Run: headless pygame with SDL's dummy video driver; simulated clock (each Clock.tick advances the game by its frame time, no real sleeping); random seed 0; keys injected as events and as key.get_pressed() state; no mouse input.
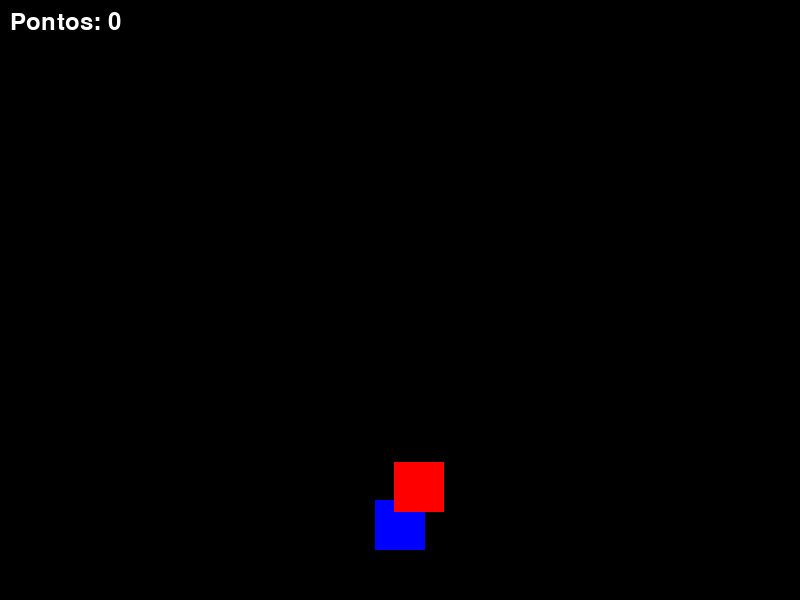
Frame 1 of 1 · flips 1–60 · no input (game ended)

The pygame program that drew these frames:

import pygame
import random

# Inicialização do Pygame
pygame.init()

# Configurações da tela
LARGURA = 800
ALTURA = 600
TELA = pygame.display.set_mode((LARGURA, ALTURA))
pygame.display.set_caption("Jogo de Desviar")

# Cores
BRANCO = (255, 255, 255)
VERMELHO = (255, 0, 0)
AZUL = (0, 0, 255)

# Jogador
jogador_tamanho = 50
jogador_x = LARGURA // 2 - jogador_tamanho // 2
jogador_y = ALTURA - 2 * jogador_tamanho
jogador_velocidade = 15

# Obstáculo
obstaculo_largura = 50
obstaculo_altura = 50
obstaculo_x = random.randint(0, LARGURA - obstaculo_largura)
obstaculo_y = -obstaculo_altura
obstaculo_velocidade = 16



# Pontuação
pontos = 0
fonte = pygame.font.Font(None, 36)

# Loop principal do jogo
rodando = True
clock = pygame.time.Clock()

while rodando:
    # Eventos
    for evento in pygame.event.get():
        if evento.type == pygame.QUIT:
            rodando = False

    # Movimentação do jogador
    teclas = pygame.key.get_pressed()
    if teclas[pygame.K_LEFT] and jogador_x > 0:
        jogador_x -= jogador_velocidade
    if teclas[pygame.K_RIGHT] and jogador_x < LARGURA - jogador_tamanho:
        jogador_x += jogador_velocidade

    # Movimentação do obstáculo
    obstaculo_y += obstaculo_velocidade
    if obstaculo_y > ALTURA:
        obstaculo_y = -obstaculo_altura
        obstaculo_x = random.randint(0, LARGURA - obstaculo_largura)
        pontos += 1

    # Colisão
    jogador_rect = pygame.Rect(jogador_x, jogador_y, jogador_tamanho, jogador_tamanho)
    obstaculo_rect = pygame.Rect(obstaculo_x, obstaculo_y, obstaculo_largura, obstaculo_altura)
    
    if jogador_rect.colliderect(obstaculo_rect):
        print(f"Game Over! Pontuação: {pontos}")
        rodando = False

    # Desenho
    TELA.fill((0, 0, 0))  # Fundo preto
    pygame.draw.rect(TELA, AZUL, jogador_rect)  # Jogador
    pygame.draw.rect(TELA, VERMELHO, obstaculo_rect)  # Obstáculo
    
    # Mostrar pontuação
    texto_pontos = fonte.render(f"Pontos: {pontos}", True, BRANCO)
    TELA.blit(texto_pontos, (10, 10))

    pygame.display.flip()
    clock.tick(60)

pygame.quit() 
